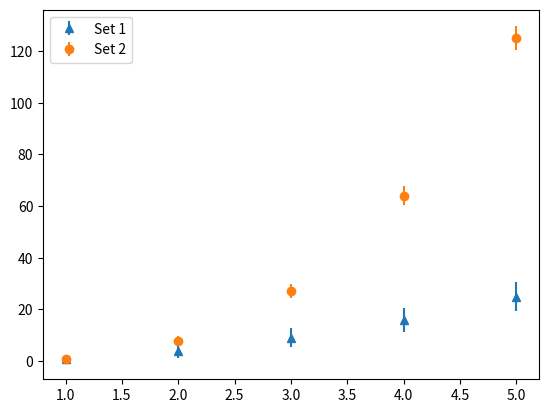

Python code for this plot:
import matplotlib.pyplot as plt
import numpy as np


# Primo set di dati
x1 = np.array([1, 2, 3, 4, 5])
y1 = np.power(x1, 2)  # y = x**2
e1 = np.array([1.5, 2.6, 3.7, 4.6, 5.5])

# Secondo set di dati
x2 = np.array([1, 2, 3, 4, 5])
y2 = np.power(x2, 3)  # y = x**3
e2 = np.array([0.5, 1.6, 2.7, 3.6, 4.5])

# Creare il grafico
plt.errorbar(x1, y1, e1, linestyle='None', marker='^', label='Set 1')
plt.errorbar(x2, y2, e2, linestyle='None', marker='o', label='Set 2')

# Aggiungere legenda
plt.legend()

# Mostrare il grafico
plt.show()